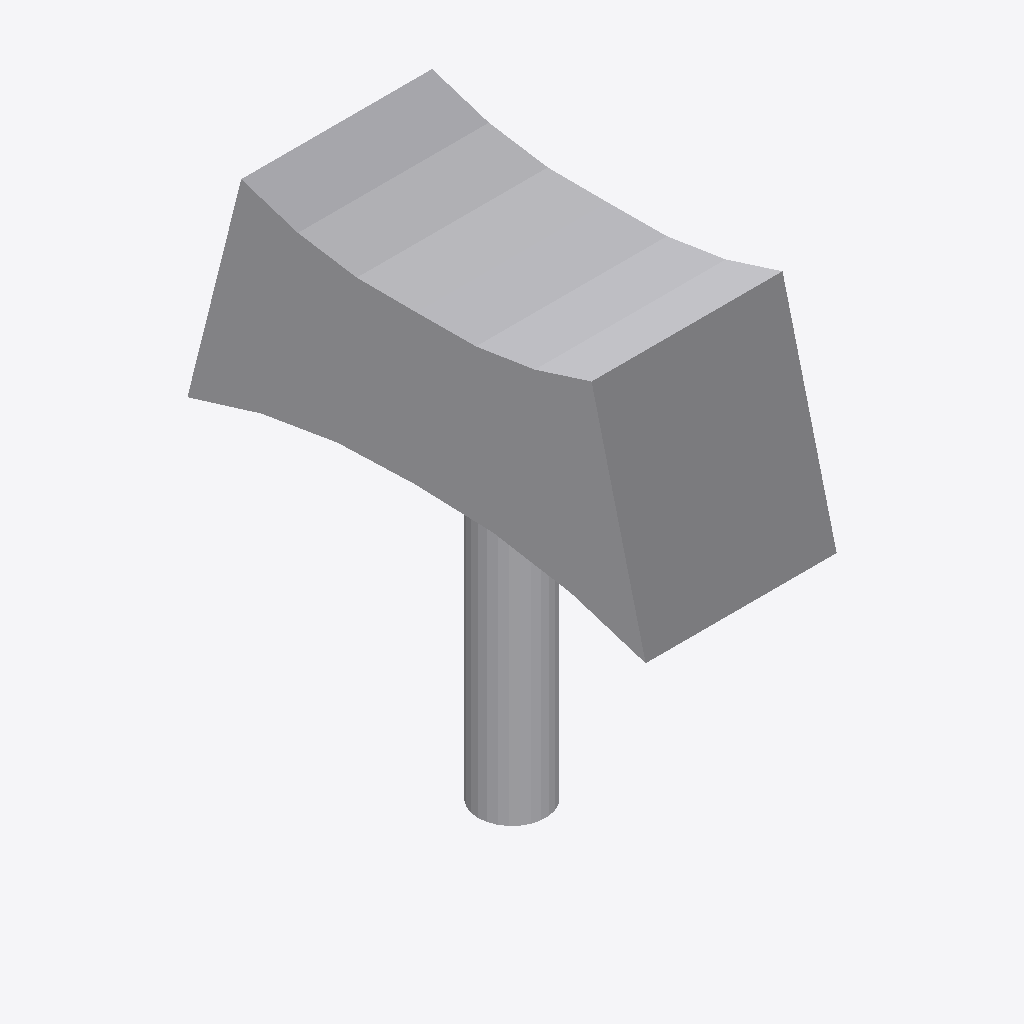
Isometric view of an IFC building model (IFC-SPF (STEP), schema IFC4, length unit metre), seen from the south-west, elements coloured by IFC class: 1 other element (light grey).
Extent 0.170 m × 0.408 m × 0.442 m (x, y, z). Storeys (1): Ebene 0 at 0.00 m. Elements (1): 1 IfcBuildingElementProxy.

HEADER;
FILE_DESCRIPTION(('ViewDefinition [CoordinationView_V2.0]','ExchangeRequirement []'),'2;1');
FILE_NAME('','2024-05-07T10:29:40',(''),(''),'ODA IFC SDK 22.6','22.1.1.516 - Exporter 22.1.1.516 - Default UI','');
FILE_SCHEMA(('IFC4'));
ENDSEC;
DATA;
#93=IFCPROJECT('3JkdSrIPPFBg8WI9Yiw3Uw',#20,'',$,$,'','',(#86),#83);
#105=IFCSITE('3JkdSrIPPFBg8WI9Yiw3Uu',#20,'Default',$,$,#104,$,$,.ELEMENT.,(42,24,53,508911),(-71,-15,-29,-58837),0.0,$,$);
#95=IFCBUILDING('3JkdSrIPPFBg8WI9Yiw3Ux',#20,'',$,$,#16,$,'',.ELEMENT.,$,$,#94);
#98=IFCBUILDINGSTOREY('3JkdSrIPPFBg8WI9XJ5yzH',#20,'Ebene 0',$,'Ebene:Ebene 1',#97,$,'Ebene 0',.ELEMENT.,0.0);
#194=IFCBUILDINGELEMENTPROXY('1i6pAm_OnA7es5OO9i1hnv',#20,'DB_Diffusstrahler_Doppeltrichter:DB_Diffusstrahler_Doppeltrichter:6748',$,'DB_Diffusstrahler_Doppeltrichter:DB_Diffusstrahler_Doppeltrichter',#193,#191,'6748',.NOTDEFINED.);
ENDSEC;
